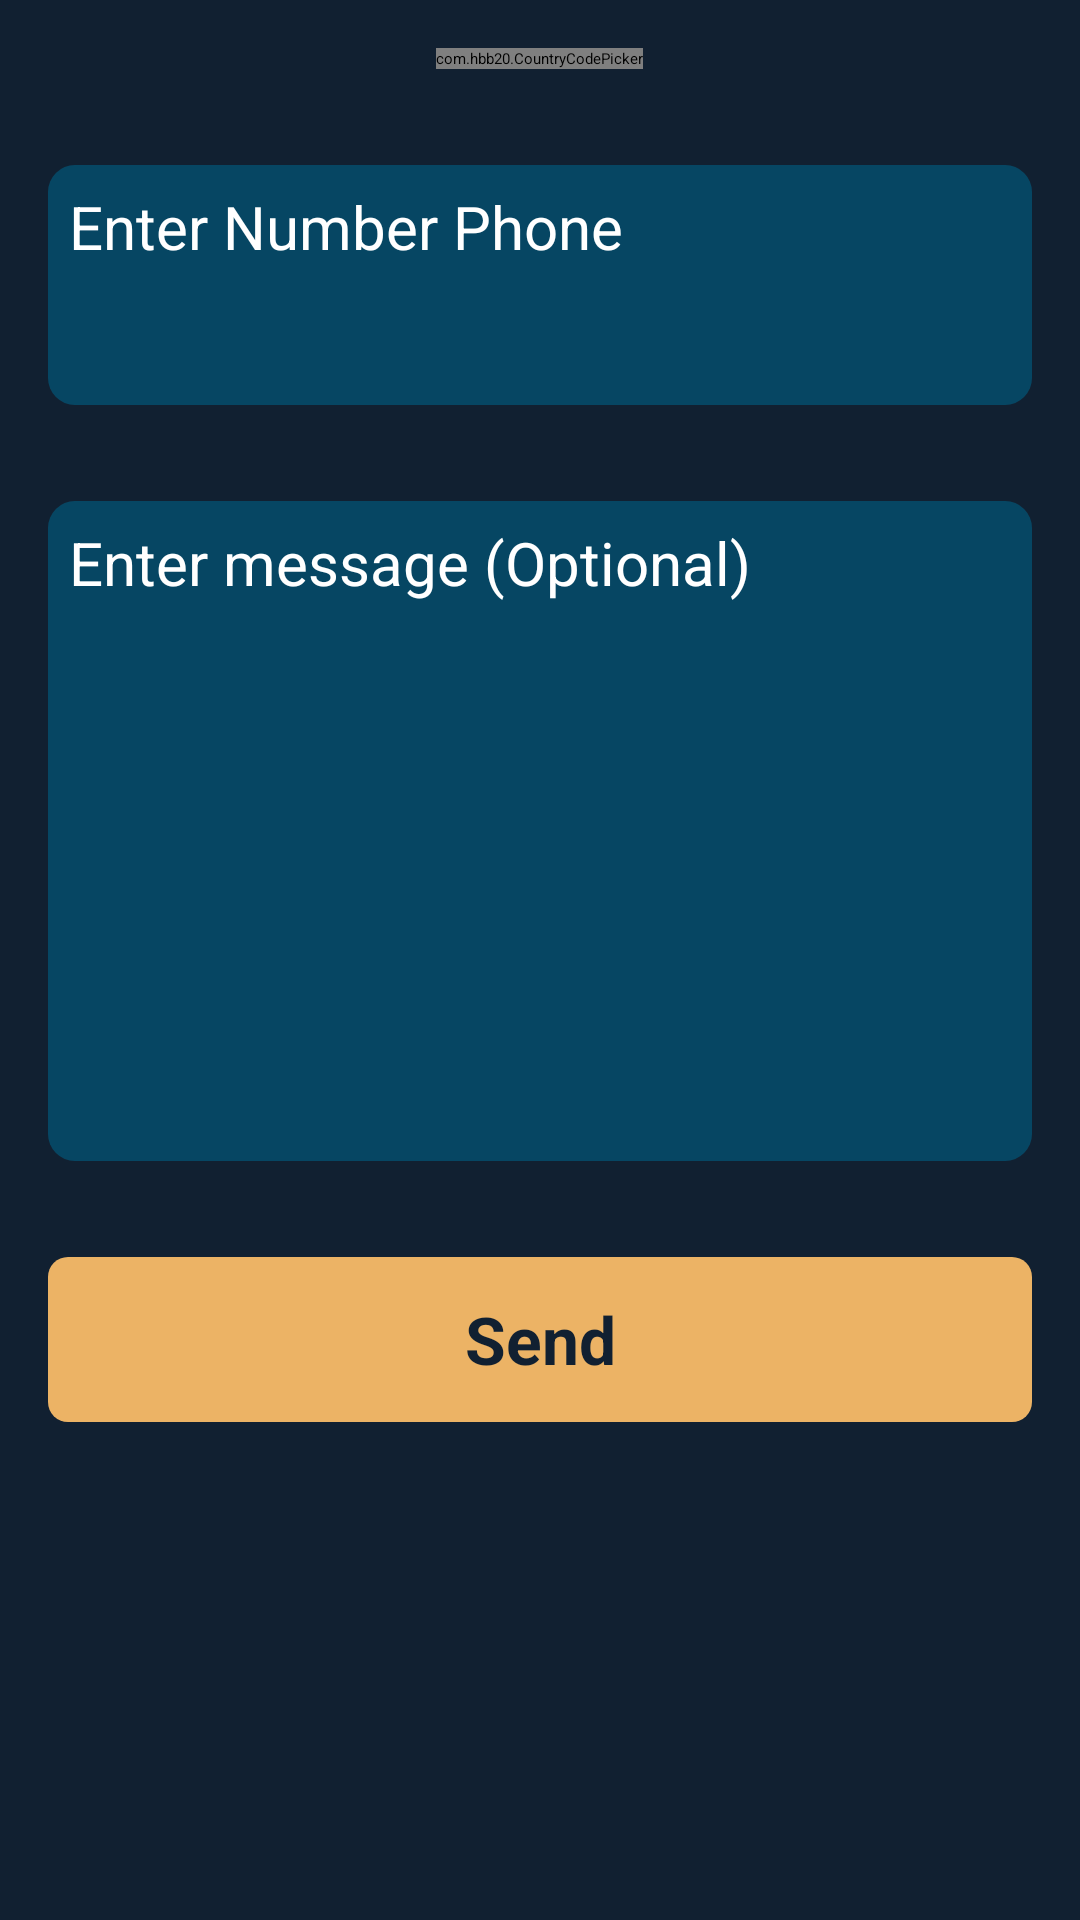

This screen was rendered from an Android layout file. Write that file and the resources it references.
<!-- AndroidManifest.xml: application theme Theme.App.Starting -->
<!-- res/layout/fragment_home.xml -->
<?xml version="1.0" encoding="utf-8"?>
<androidx.constraintlayout.widget.ConstraintLayout xmlns:android="http://schemas.android.com/apk/res/android"
    xmlns:app="http://schemas.android.com/apk/res-auto"
    xmlns:tools="http://schemas.android.com/tools"
    android:layout_width="match_parent"
    android:layout_height="match_parent"
    android:background="@color/background"
    tools:context=".ui.Fragments.HomeFragment">

    <RelativeLayout
        android:layout_width="match_parent"
        android:layout_height="match_parent">

        <com.hbb20.CountryCodePicker
            android:id="@+id/countrySelection"
            android:layout_width="wrap_content"
            android:layout_height="wrap_content"
            android:layout_centerHorizontal="true"
            android:layout_margin="16dp"
            app:ccp_contentColor="@color/white"
            app:ccp_defaultPhoneCode="20" />


        <EditText
            android:id="@+id/numberEditText"
            android:layout_width="match_parent"
            android:layout_height="80dp"
            android:layout_below="@id/countrySelection"
            android:layout_margin="16dp"
            android:background="@drawable/message_shape"
            android:hint="@string/enter_the_number_phone"
            android:importantForAutofill="no"
            android:inputType="number"
            android:padding="7dp"
            android:textColor="@color/white"
            android:textColorHint="@color/white"
            android:textSize="20sp"
            tools:ignore="MissingConstraints" />

        <EditText
            android:id="@+id/messageEditText"
            android:layout_width="match_parent"
            android:layout_height="220dp"
            android:layout_below="@+id/numberEditText"
            android:layout_margin="16dp"
            android:autofillHints=""
            android:background="@drawable/message_shape"
            android:gravity="start"
            android:hint="@string/enter_your_message_here"
            android:inputType="textAutoCorrect"
            android:padding="7dp"
            android:textColor="@color/white"
            android:textColorHint="@color/white"
            android:textSize="20sp" />

        <TextView
            android:id="@+id/sendMessagebtn"
            android:layout_width="match_parent"
            android:layout_height="55dp"
            android:layout_below="@id/messageEditText"
            android:layout_centerHorizontal="true"
            android:layout_margin="16dp"
            android:background="@drawable/send_shape"
            android:gravity="center"
            android:text="@string/send"
            android:textColor="@color/background"
            android:textSize="22sp"
            android:textStyle="bold" />


    </RelativeLayout>

</androidx.constraintlayout.widget.ConstraintLayout>
<!-- resources referenced by this layout -->
<resources>
  <color name="background">#112031</color>
  <color name="white">#FFFFFFFF</color>
  <!-- drawable message_shape (drawable-v24) -->
  <?xml version="1.0" encoding="utf-8"?>
  <shape xmlns:android="http://schemas.android.com/apk/res/android">
  
      <corners android:radius="9dp" />
  
      <gradient
          android:centerColor="@color/box_background"
          android:endColor="@color/box_background"
          android:startColor="@color/box_background" />
  
      <size
          android:width="150dp"
          android:height="60dp" />
  
  
  </shape>
  <!-- drawable send_shape (drawable) -->
  <?xml version="1.0" encoding="utf-8"?>
  <shape xmlns:android="http://schemas.android.com/apk/res/android">
  
      <corners android:radius="6.5dp" />
  
      <gradient
          android:centerColor="#ECB365"
          android:endColor="#ECB365"
          android:startColor="#ECB365" />
  
      <size
          android:width="150dp"
          android:height="35dp" />
  
  
  </shape>
  <string name="enter_the_number_phone">Enter Number Phone</string>
  <string name="enter_your_message_here">Enter message (Optional) </string>
  <string name="send">Send</string>
  <style name="Theme.App.Starting" parent="Theme.SplashScreen">
          <item name="windowSplashScreenAnimatedIcon">@drawable/splash</item>
          <item name="postSplashScreenTheme">@style/Theme.WhatsApp</item>
      </style>
  <color name="box_background">#064663</color>
  <!-- drawable splash: png bitmap (drawable, 53337 bytes) -->
  <style name="Theme.WhatsApp" parent="Theme.MaterialComponents.Light.DarkActionBar">
  
  
      </style>
</resources>
